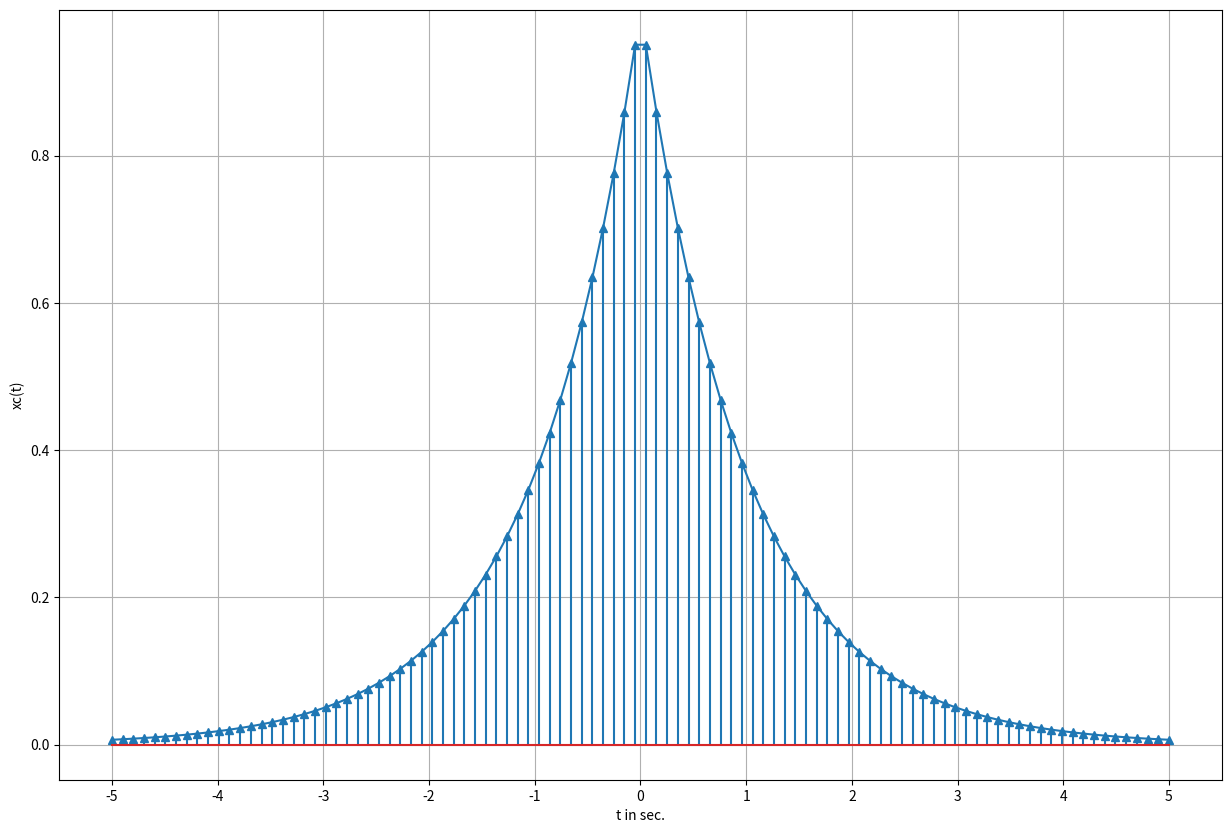
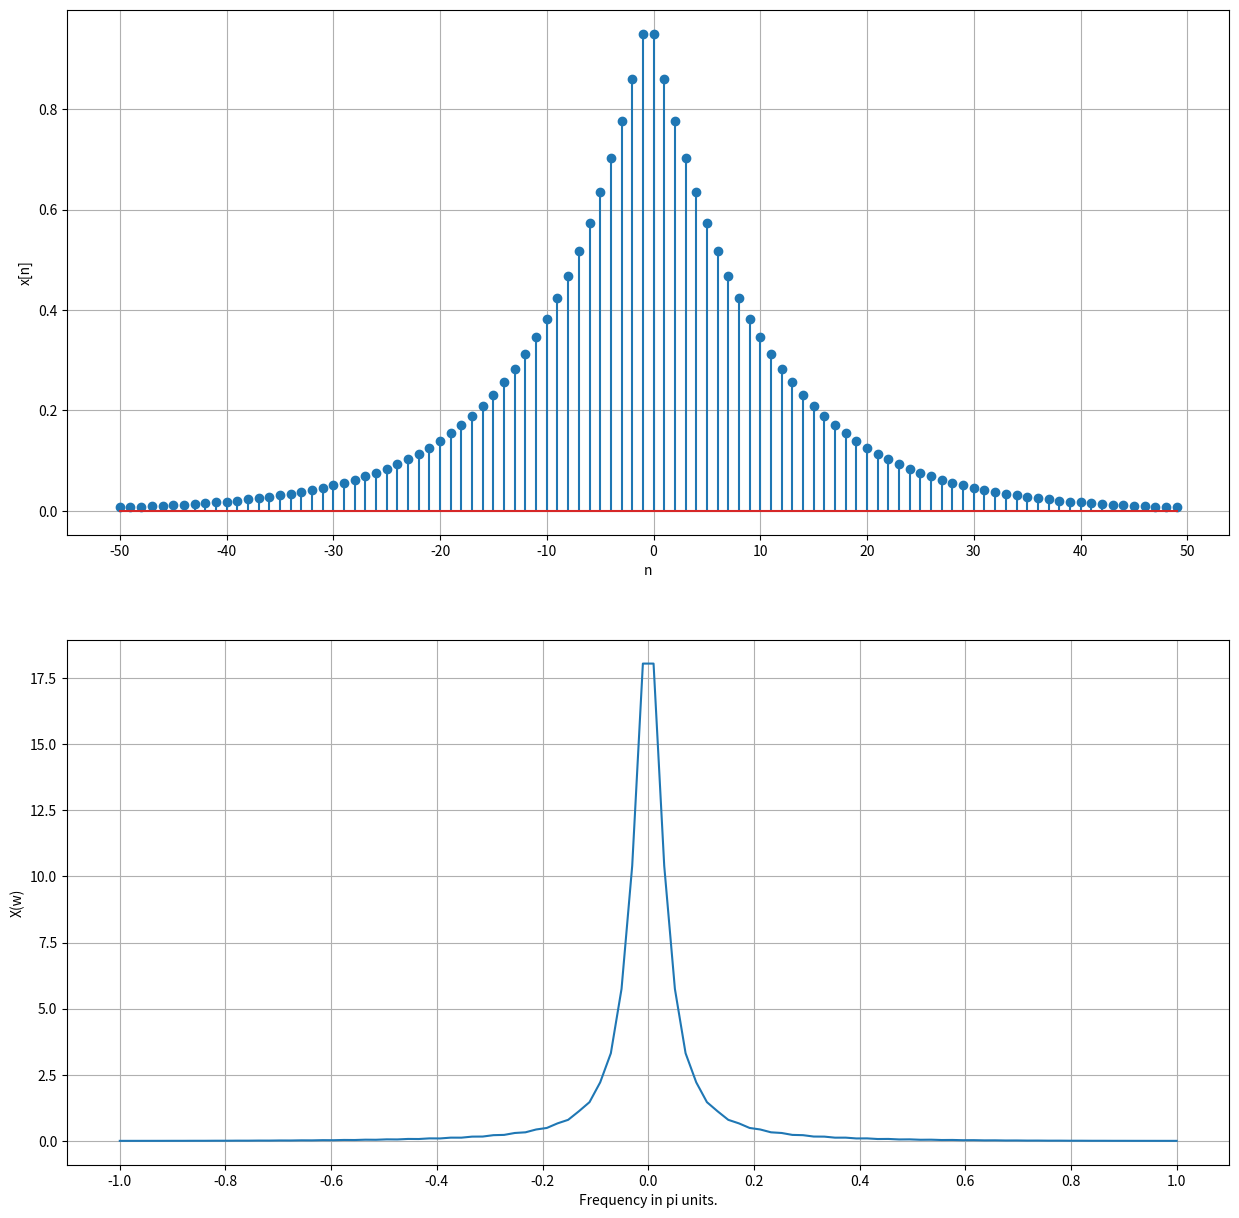

Source code (Python) for these figures, in order:
import matplotlib.pyplot as plt
import numpy as np

def DTFT(xn, n, T):
    omega = np.linspace(-np.pi, np.pi, T)
    X = np.zeros(T, dtype="complex64")
    for idx, val in enumerate(omega):
        X[idx] = np.sum(xn * np.exp(-1j*val*n))
    return X, omega

# Plot - x_c(t) & x_s(t)
# x_c(t) = e^-abs(t)
start_t = -5
end_t = 5
Ts = 0.1
N = int(np.abs(end_t-start_t)/Ts)

t = np.linspace(start_t, end_t, N)
xc = np.exp(-np.abs(t))
n = np.arange(start_t/Ts, end_t/Ts)

plt.figure(figsize=(15,10))

plt.plot(t,xc)
markers, _, _ = plt.stem(t, xc)
plt.setp(markers, marker='^')

plt.xticks(range(-5, 6))
plt.xlabel("t in sec."); plt.ylabel("xc(t)")

plt.grid()
plt.show()

# Plot - x[n] & X(omega)
start_t = -5
end_t = 5
Ts = 0.1
N = int(np.abs(end_t-start_t)/Ts)

xc = np.exp(-np.abs(t))
n = np.arange(start_t/Ts, end_t/Ts)

X, w = DTFT(xc, n, N)
X = np.real(X)

plt.figure(figsize=(15,15))

plt.subplot(2, 1, 1)
plt.stem(n, xc)
plt.grid()
plt.xticks(np.arange(start_t/Ts, end_t/Ts+1, 10))
plt.xlabel("n")
plt.ylabel("x[n]")

plt.subplot(2, 1, 2)
plt.plot(w/np.pi, X)
plt.grid()
plt.xticks(np.arange(-1, 1.2, 0.2))
plt.xlabel("Frequency in pi units.")
plt.ylabel("X(w)")

plt.show()